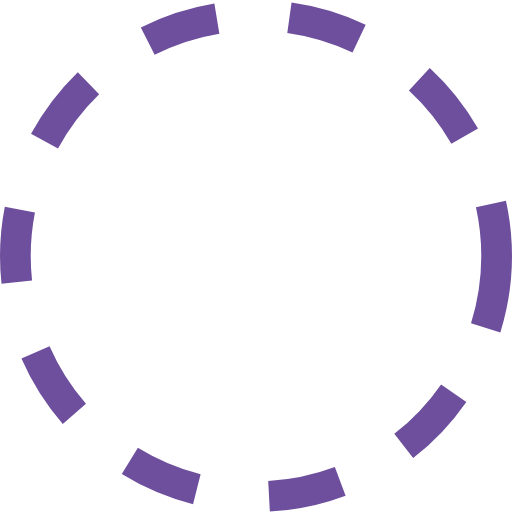
t = 0.00 s
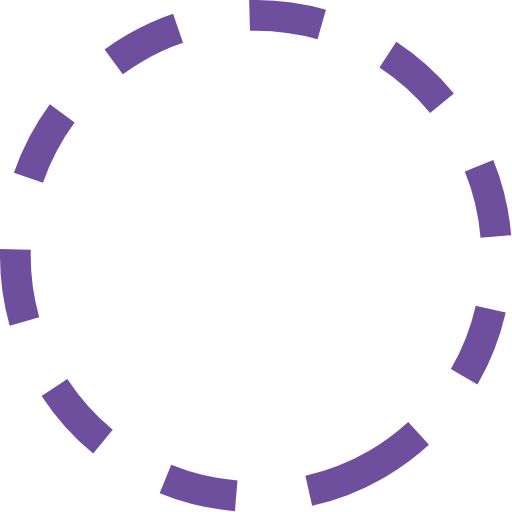
t = 0.83 s
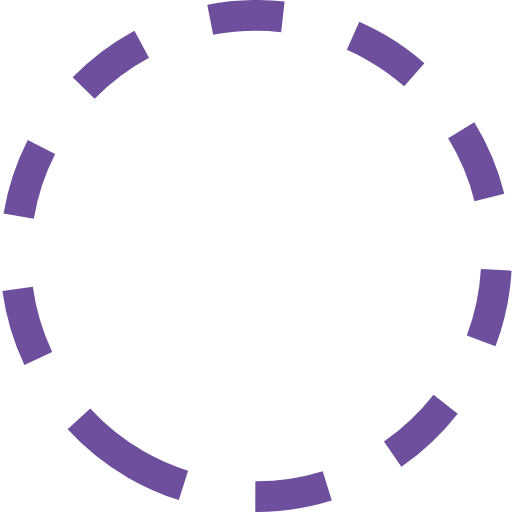
t = 1.67 s
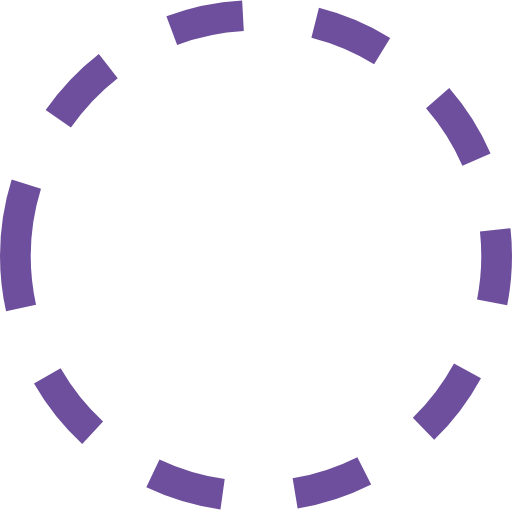
t = 2.50 s
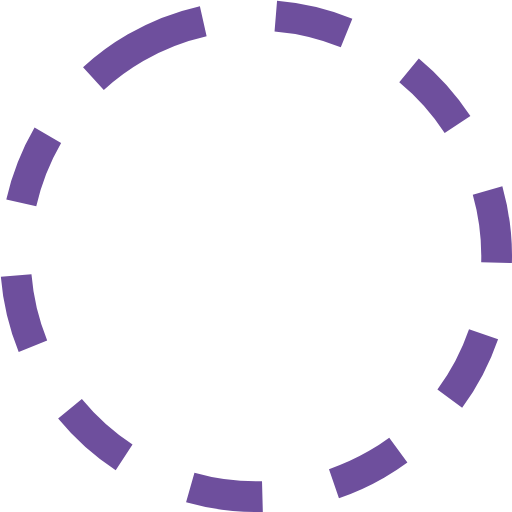
t = 3.33 s
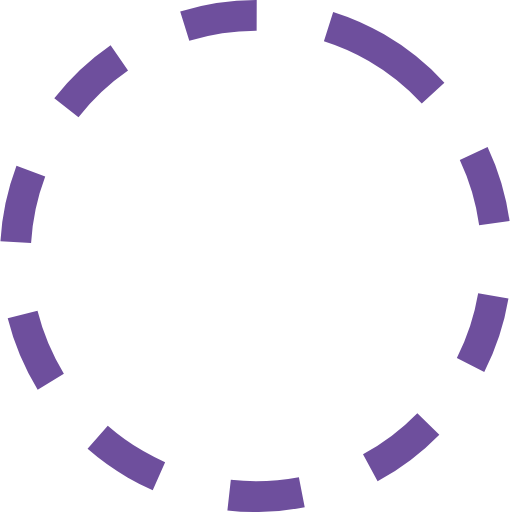
t = 4.17 s

The animated SVG that drew these frames (rendered in a browser with its animation timeline set to each time). Animation: 7 SMIL elements (animateTransform=7); one cycle of 5.00 s, repeats indefinitely.

<svg version="1.1" id="L1" xmlns="http://www.w3.org/2000/svg" xmlns:xlink="http://www.w3.org/1999/xlink" x="0px" y="0px" viewBox="0 0 100 100" enable-background="new 0 0 100 100" xml:space="preserve" width="100px" height="100px">
    <circle fill="none" stroke="#6e4f9d" stroke-width="6" stroke-miterlimit="15" stroke-dasharray="14.2472,14.2472" cx="50" cy="50" r="47" >
      <animateTransform 
         attributeName="transform" 
         attributeType="XML" 
         type="rotate"
         dur="5s" 
         from="0 50 50"
         to="360 50 50" 
         repeatCount="indefinite" />
  </circle>
  <circle fill="none" stroke="#fff" stroke-width="1" stroke-miterlimit="10" stroke-dasharray="10,10" cx="50" cy="50" r="39">
      <animateTransform 
         attributeName="transform" 
         attributeType="XML" 
         type="rotate"
         dur="5s" 
         from="0 50 50"
         to="-360 50 50" 
         repeatCount="indefinite" />
  </circle>
  <g fill="#fff">
  <rect x="30" y="35" width="5" height="30">
    <animateTransform 
       attributeName="transform" 
       dur="1s" 
       type="translate" 
       values="0 5 ; 0 -5; 0 5" 
       repeatCount="indefinite" 
       begin="0.1"/>
  </rect>
  <rect x="40" y="35" width="5" height="30" >
    <animateTransform 
       attributeName="transform" 
       dur="1s" 
       type="translate" 
       values="0 5 ; 0 -5; 0 5" 
       repeatCount="indefinite" 
       begin="0.2"/>
  </rect>
  <rect x="50" y="35" width="5" height="30" >
    <animateTransform 
       attributeName="transform" 
       dur="1s" 
       type="translate" 
       values="0 5 ; 0 -5; 0 5" 
       repeatCount="indefinite" 
       begin="0.3"/>
  </rect>
  <rect x="60" y="35" width="5" height="30" >
    <animateTransform 
       attributeName="transform" 
       dur="1s" 
       type="translate" 
       values="0 5 ; 0 -5; 0 5"  
       repeatCount="indefinite" 
       begin="0.4"/>
  </rect>
  <rect x="70" y="35" width="5" height="30" >
    <animateTransform 
       attributeName="transform" 
       dur="1s" 
       type="translate" 
       values="0 5 ; 0 -5; 0 5" 
       repeatCount="indefinite" 
       begin="0.5"/>
  </rect>
  </g>
</svg>